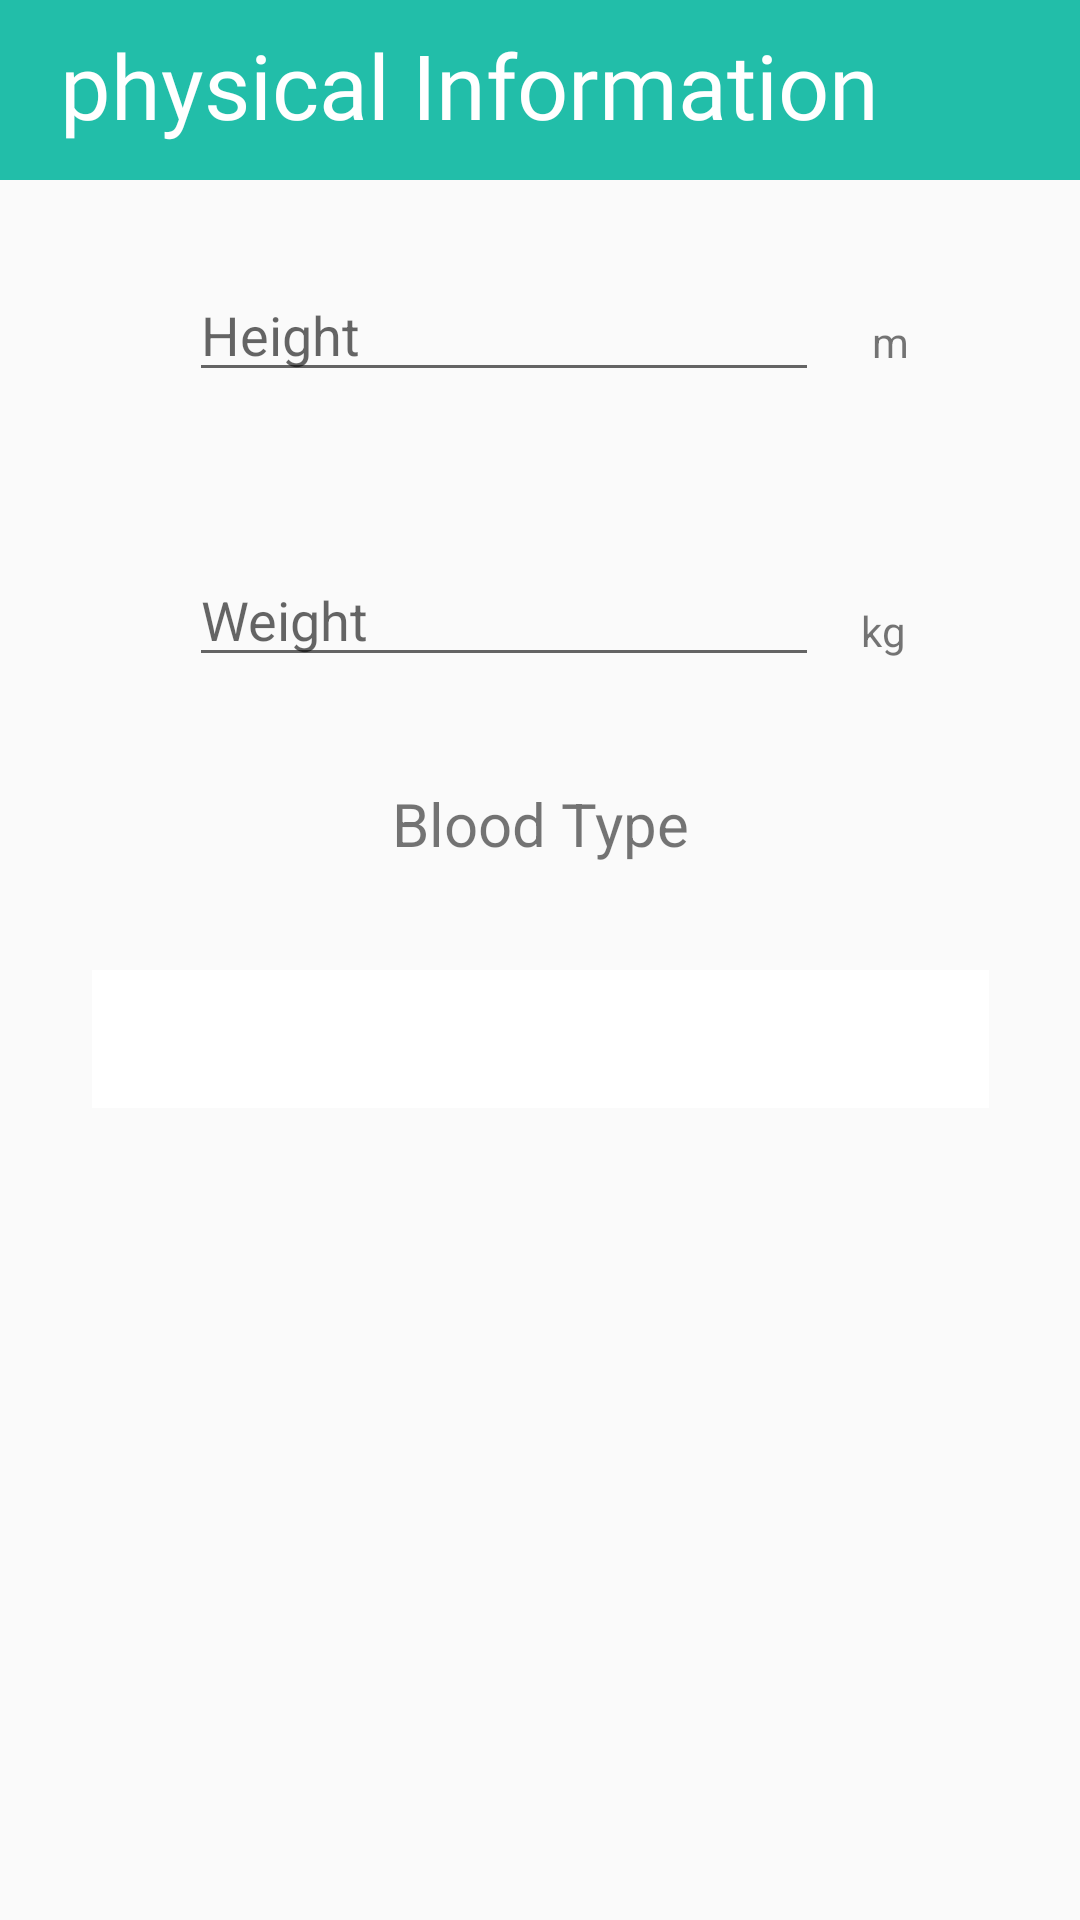

The Android layout XML behind this screen, and the referenced resources:
<!-- AndroidManifest.xml: application theme Theme.AppCompat.Light.NoActionBar -->
<!-- res/layout/activity_patient_info.xml -->
<?xml version="1.0" encoding="utf-8"?>
<androidx.constraintlayout.widget.ConstraintLayout
    xmlns:android="http://schemas.android.com/apk/res/android"
    xmlns:app="http://schemas.android.com/apk/res-auto"
    xmlns:tools="http://schemas.android.com/tools"
    android:layout_width="match_parent"
    android:layout_height="match_parent">

    <LinearLayout
        android:layout_width="match_parent"
        android:layout_height="60dp"
        android:background="#22BEA9"
        app:layout_constraintTop_toTopOf="parent">

        <TextView
            android:layout_width="match_parent"
            android:layout_height="match_parent"
            android:layout_marginLeft="20dp"
            android:layout_marginTop="8dp"
            android:fontFamily="@font/courgette"
            android:text="physical Information"
            android:textColor="#FFFFFF"
            android:textSize="30dp" />
    </LinearLayout>
    <EditText
        android:id="@+id/heightBtn"
        android:layout_width="wrap_content"
        android:layout_height="wrap_content"
        android:ems="10"
        android:hint="Height"
        android:inputType="number"
        android:text=""
        app:layout_constraintBottom_toBottomOf="parent"
        app:layout_constraintEnd_toEndOf="parent"
        app:layout_constraintHorizontal_bias="0.419"
        app:layout_constraintStart_toStartOf="parent"
        app:layout_constraintTop_toTopOf="parent"
        app:layout_constraintVertical_bias="0.149" />

    <Spinner
        android:id="@+id/bloodType"
        android:layout_width="299dp"
        android:layout_height="46dp"
        android:layout_margin="20dp"
        android:background="#ffffff"
        android:paddingLeft="20dp"
        android:spinnerMode="dropdown"
        android:textColor="#000000"
        android:visibility="visible"
        app:layout_constraintBottom_toBottomOf="parent"
        app:layout_constraintEnd_toEndOf="parent"
        app:layout_constraintStart_toStartOf="parent"
        app:layout_constraintTop_toBottomOf="@+id/weightBtn"
        app:layout_constraintVertical_bias="0.237" />

    <EditText
        android:id="@+id/weightBtn"
        android:layout_width="wrap_content"
        android:layout_height="wrap_content"
        android:ems="10"
        android:hint="Weight"
        android:inputType="number"
        android:text=""
        app:layout_constraintBottom_toBottomOf="parent"
        app:layout_constraintEnd_toEndOf="parent"
        app:layout_constraintHorizontal_bias="0.419"
        app:layout_constraintStart_toStartOf="parent"
        app:layout_constraintTop_toBottomOf="@+id/heightBtn"
        app:layout_constraintVertical_bias="0.115" />

    <TextView
        android:id="@+id/textView9"
        android:layout_width="wrap_content"
        android:layout_height="wrap_content"
        android:layout_marginEnd="40dp"
        android:layout_marginRight="40dp"
        android:text="kg"
        app:layout_constraintBottom_toBottomOf="parent"
        app:layout_constraintEnd_toEndOf="parent"
        app:layout_constraintHorizontal_bias="0.433"
        app:layout_constraintStart_toEndOf="@+id/weightBtn"
        app:layout_constraintTop_toTopOf="parent"
        app:layout_constraintVertical_bias="0.323" />

    <TextView
        android:id="@+id/textView8"
        android:layout_width="wrap_content"
        android:layout_height="wrap_content"
        android:layout_marginEnd="16dp"
        android:layout_marginRight="16dp"
        android:text="m"
        app:layout_constraintBottom_toBottomOf="parent"
        app:layout_constraintEnd_toEndOf="parent"
        app:layout_constraintHorizontal_bias="0.302"
        app:layout_constraintStart_toEndOf="@+id/heightBtn"
        app:layout_constraintTop_toTopOf="parent"
        app:layout_constraintVertical_bias="0.168" />



    <TextView
        android:id="@+id/textView7"
        android:layout_width="wrap_content"
        android:layout_height="wrap_content"
        android:textSize="20dp"
        android:text="Blood Type"
        app:layout_constraintBottom_toTopOf="@+id/bloodType"
        app:layout_constraintEnd_toEndOf="parent"
        app:layout_constraintStart_toStartOf="parent"
        app:layout_constraintTop_toBottomOf="@+id/weightBtn" />

</androidx.constraintlayout.widget.ConstraintLayout>
<!-- resources referenced by this layout -->
<resources>

</resources>
